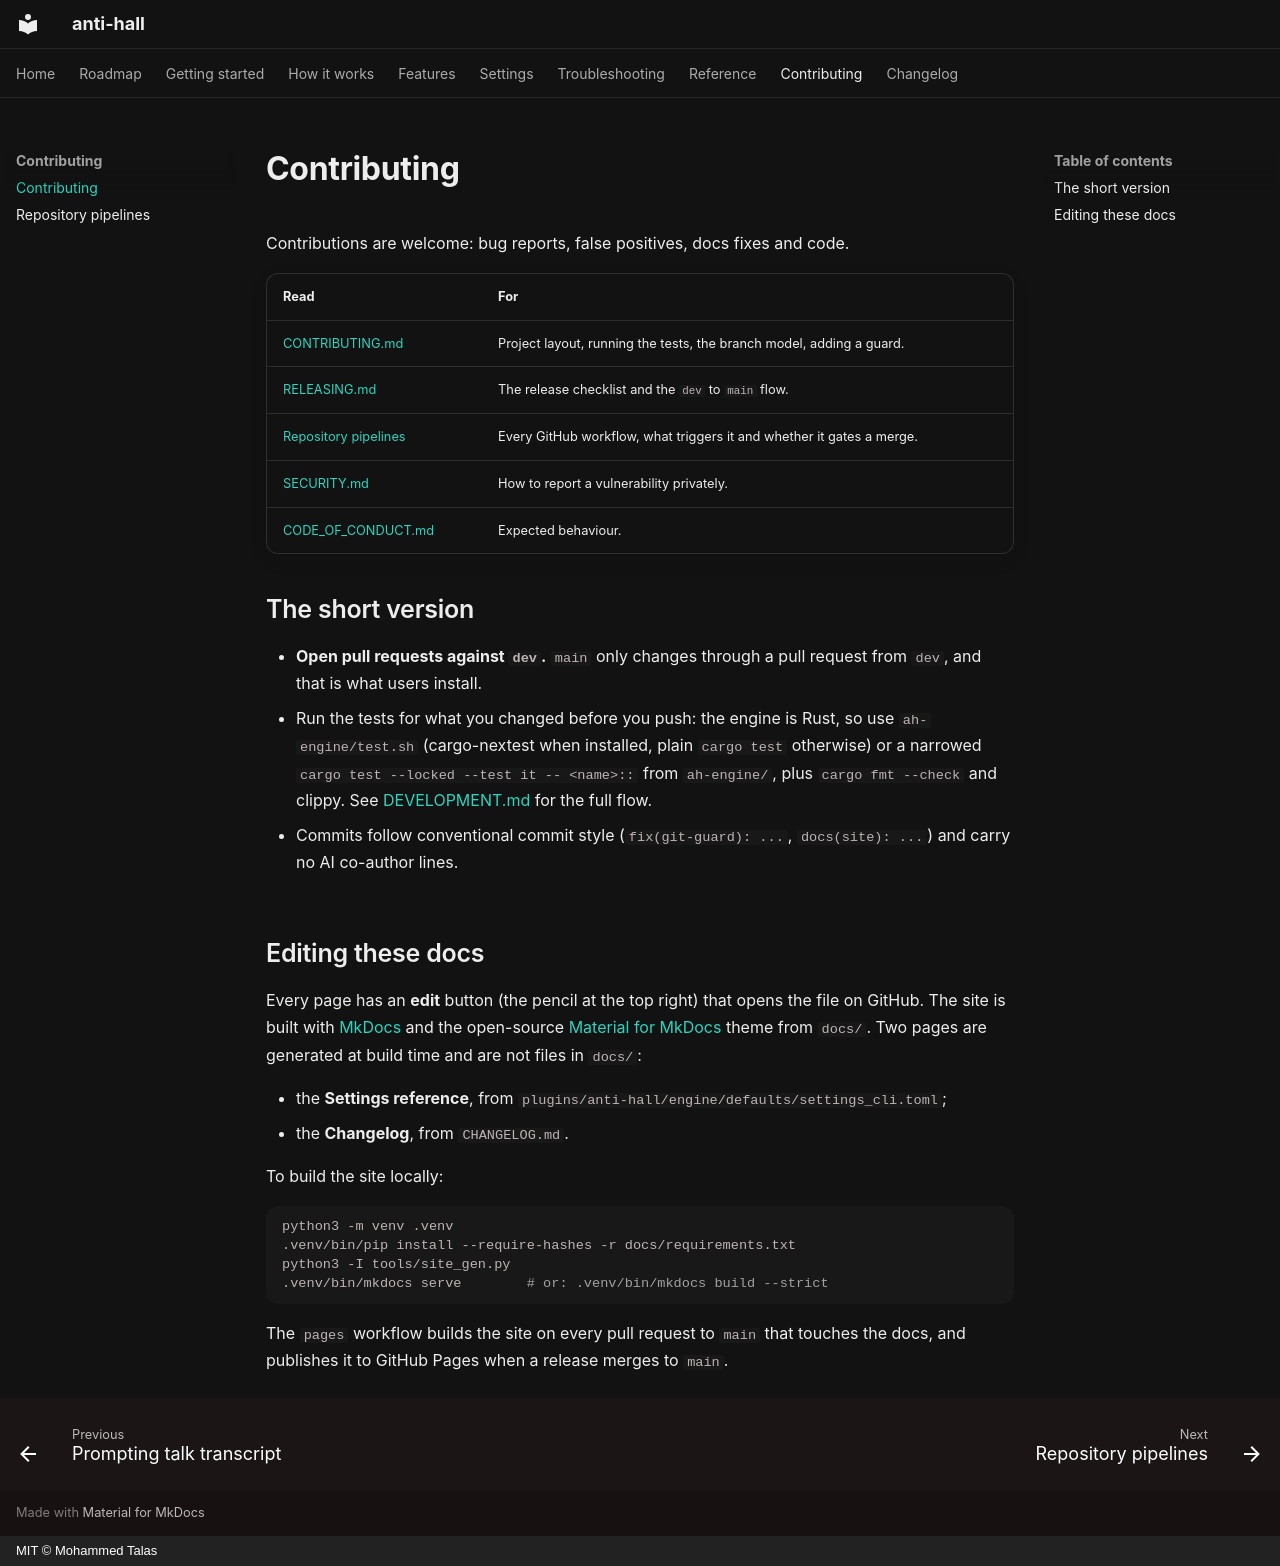

repository: talas9/anti-hall · page: contributing/index.html · generator: mkdocs · copyright: MIT © Mohammed Talas

---
title: Contributing
description: How to contribute to anti-hall, the branch and release flow, and how to build these docs.
---

# Contributing

Contributions are welcome: bug reports, false positives, docs fixes and code.

| Read | For |
|---|---|
| [CONTRIBUTING.md](../CONTRIBUTING.md) | Project layout, running the tests, the branch model, adding a guard. |
| [RELEASING.md](../RELEASING.md) | The release checklist and the `dev` to `main` flow. |
| [Repository pipelines](REPO-PIPELINES.md) | Every GitHub workflow, what triggers it and whether it gates a merge. |
| [SECURITY.md](../SECURITY.md) | How to report a vulnerability privately. |
| [CODE_OF_CONDUCT.md](../CODE_OF_CONDUCT.md) | Expected behaviour. |

## The short version

- **Open pull requests against `dev`.** `main` only changes through a pull request from
  `dev`, and that is what users install.
- Run the tests for what you changed before you push: the engine is Rust, so use
  `ah-engine/test.sh` (cargo-nextest when installed, plain `cargo test` otherwise) or a narrowed
  `cargo test --locked --test it -- <name>::` from `ah-engine/`, plus `cargo fmt --check`
  and clippy. See [DEVELOPMENT.md](DEVELOPMENT.md) for the full flow.
- Commits follow conventional commit style (`fix(git-guard): ...`, `docs(site): ...`) and
  carry no AI co-author lines.

## Editing these docs

Every page has an **edit** button (the pencil at the top right) that opens the file on
GitHub. The site is built with [MkDocs](https://www.mkdocs.org/) and the open-source
[Material for MkDocs](https://squidfunk.github.io/mkdocs-material/) theme from `docs/`.
Two pages are generated at build time and are not files in `docs/`:

- the **Settings reference**, from `plugins/anti-hall/engine/defaults/settings_cli.toml`;
- the **Changelog**, from `CHANGELOG.md`.

To build the site locally:

```bash
python3 -m venv .venv
.venv/bin/pip install --require-hashes -r docs/requirements.txt
python3 -I tools/site_gen.py
.venv/bin/mkdocs serve        # or: .venv/bin/mkdocs build --strict
```

The `pages` workflow builds the site on every pull request to `main` that touches the
docs, and publishes it to GitHub Pages when a release merges to `main`.
